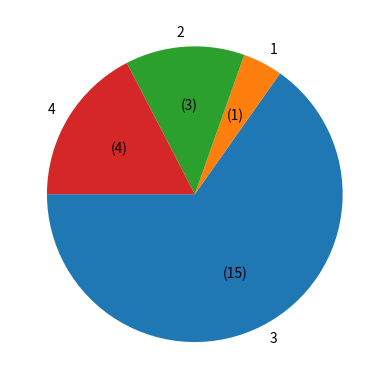

Generate this figure with matplotlib:
import matplotlib.pyplot as plt

def list_to_string(input_list):
    string = ""
    for num in input_list:
        string = string + str(num)
    return string

def find_occurance(string):
    result = {}
    for number in string:
        if number.isdigit():
            result[number] = result.get(number,0) + 1
    return result

def autopct_format(l):   
    result = find_occurance(list_to_string(l))
    values = list(result.values())
    total = sum(values)
    def my_format(pct):
        absolute = int(pct/100.*total)
        return f"({absolute})"
    return my_format

def draw_pie_chart(l):
    result = find_occurance(list_to_string(l))
    num = list(result.keys())
    value = list(result.values())
    plt.pie(value, labels=num, autopct= autopct_format(l), startangle=180)
    plt.show() 

l = [3,1,3,3,2,3,3,2,3,2,4,3,3,3,3,4,3,4,3,3,3,4,3]
draw_pie_chart(l)
